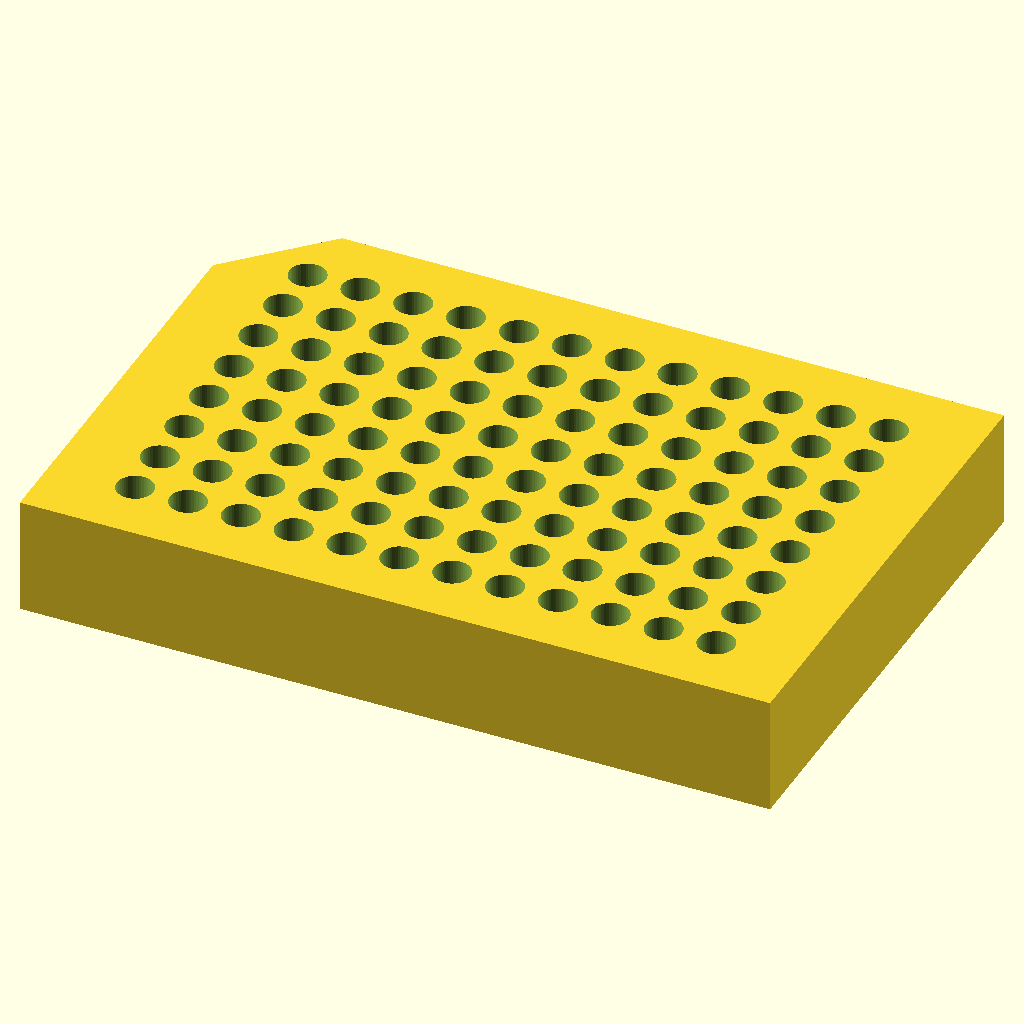
Cell 1: the model at its default parameters.
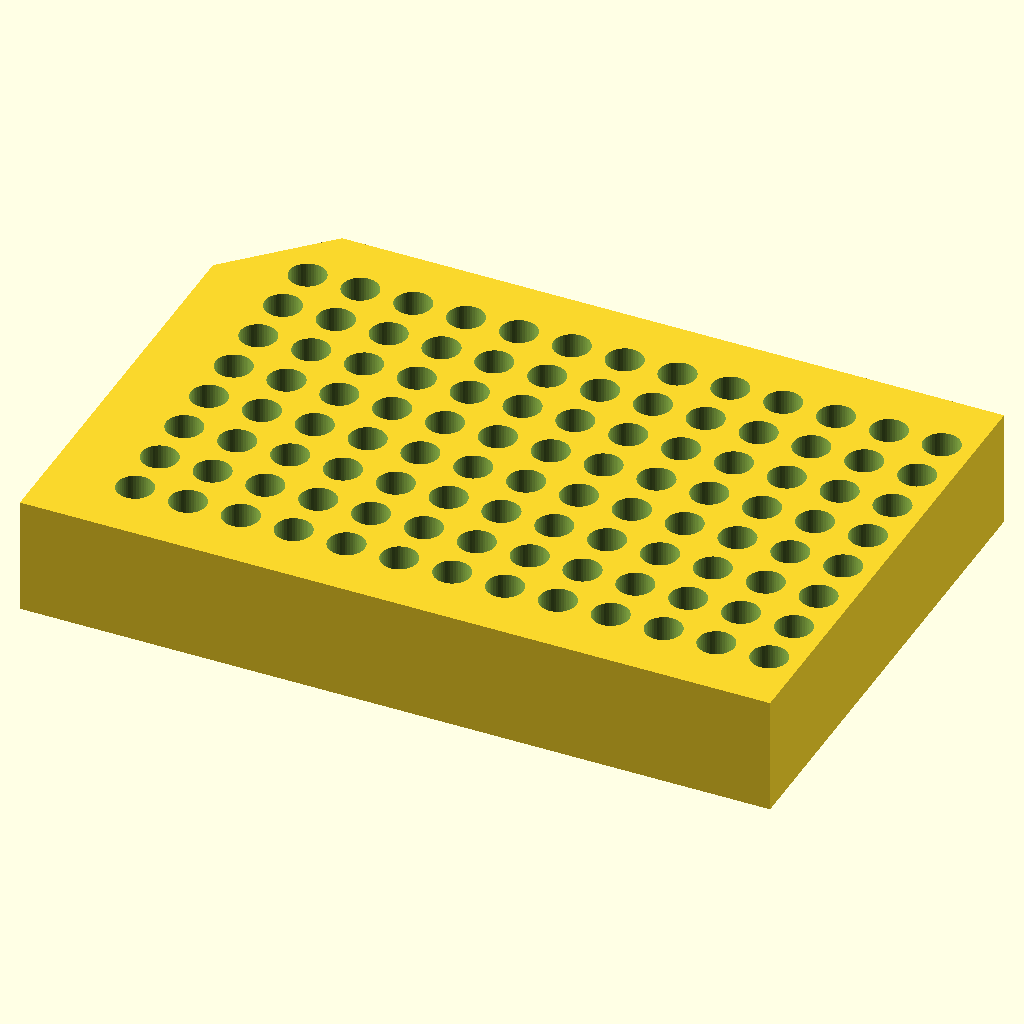
Cell 2 — cols set to 24, the other parameters unchanged.
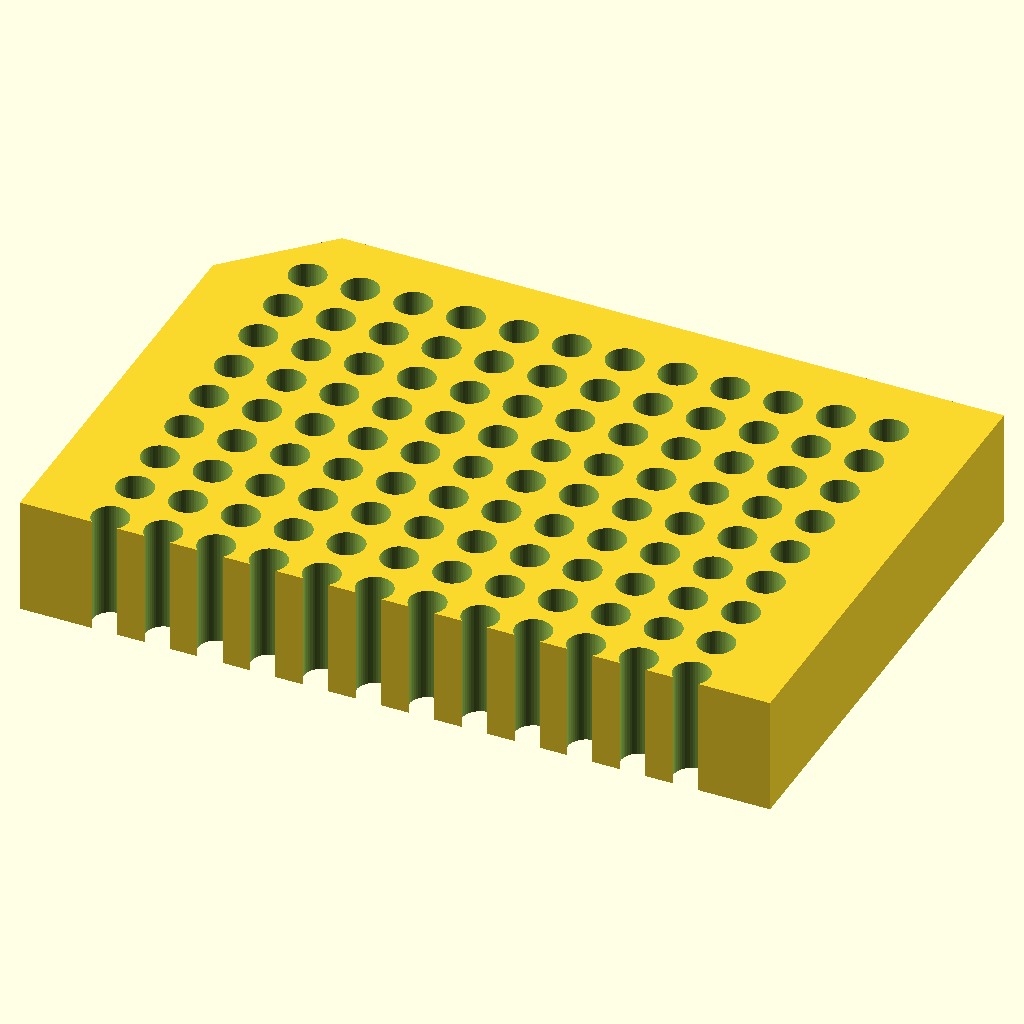
Cell 3: the same model with rows = 16.
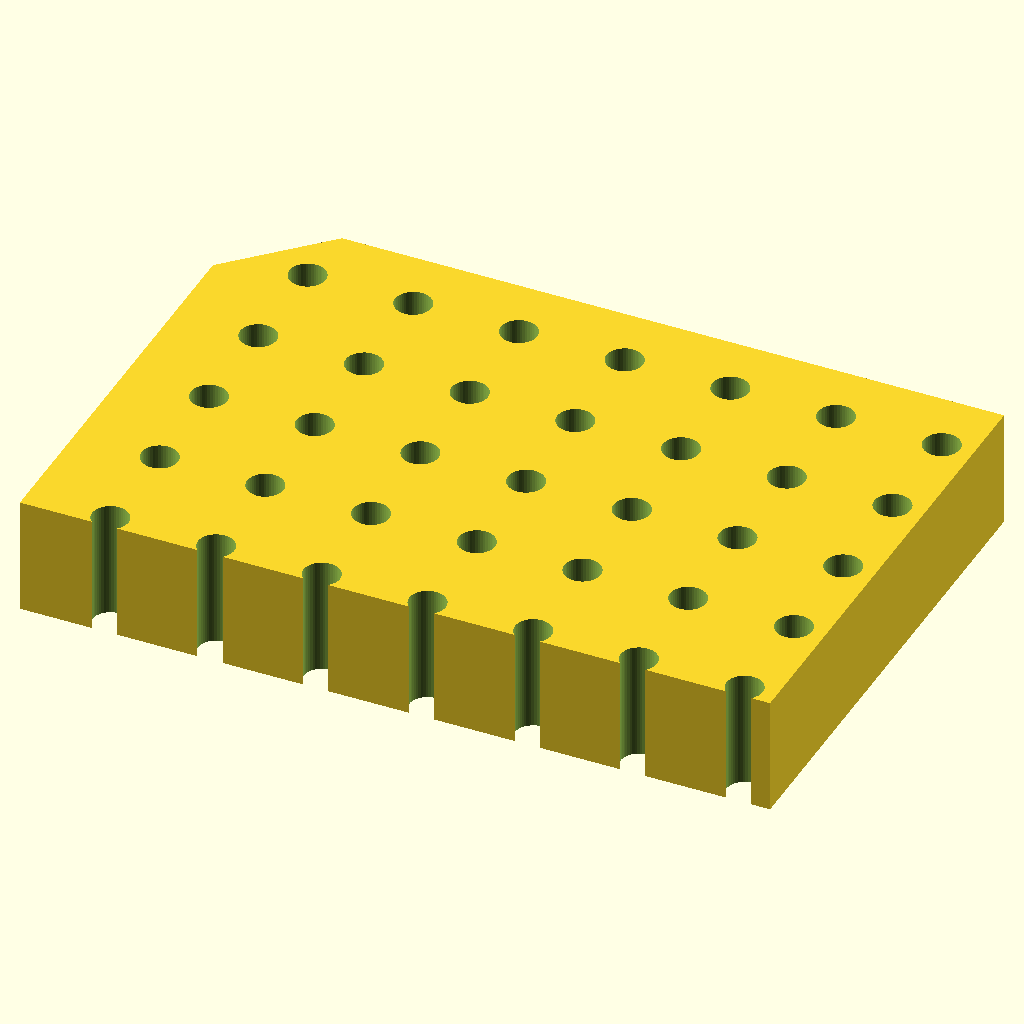
Cell 4: pitch = 18 (everything else at default).
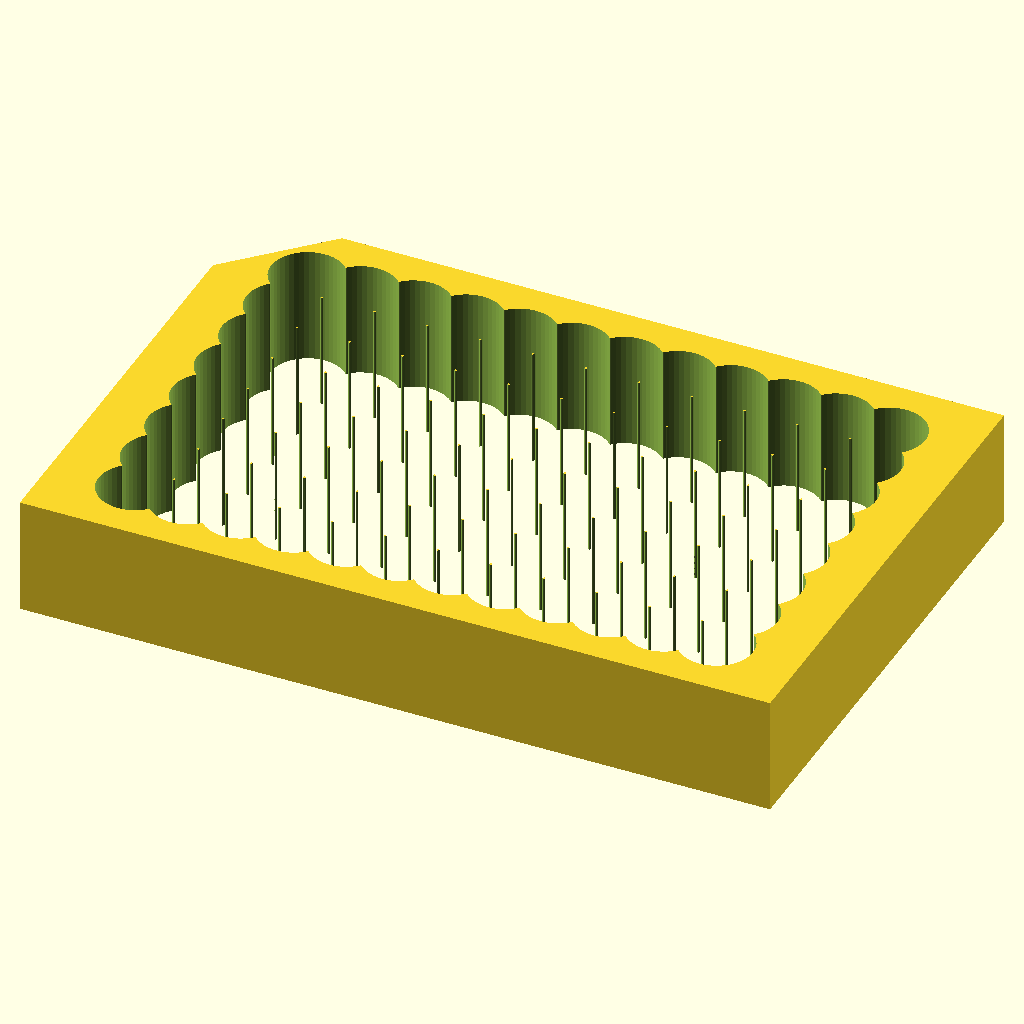
Cell 5: the same model with hole_d = 12.4.
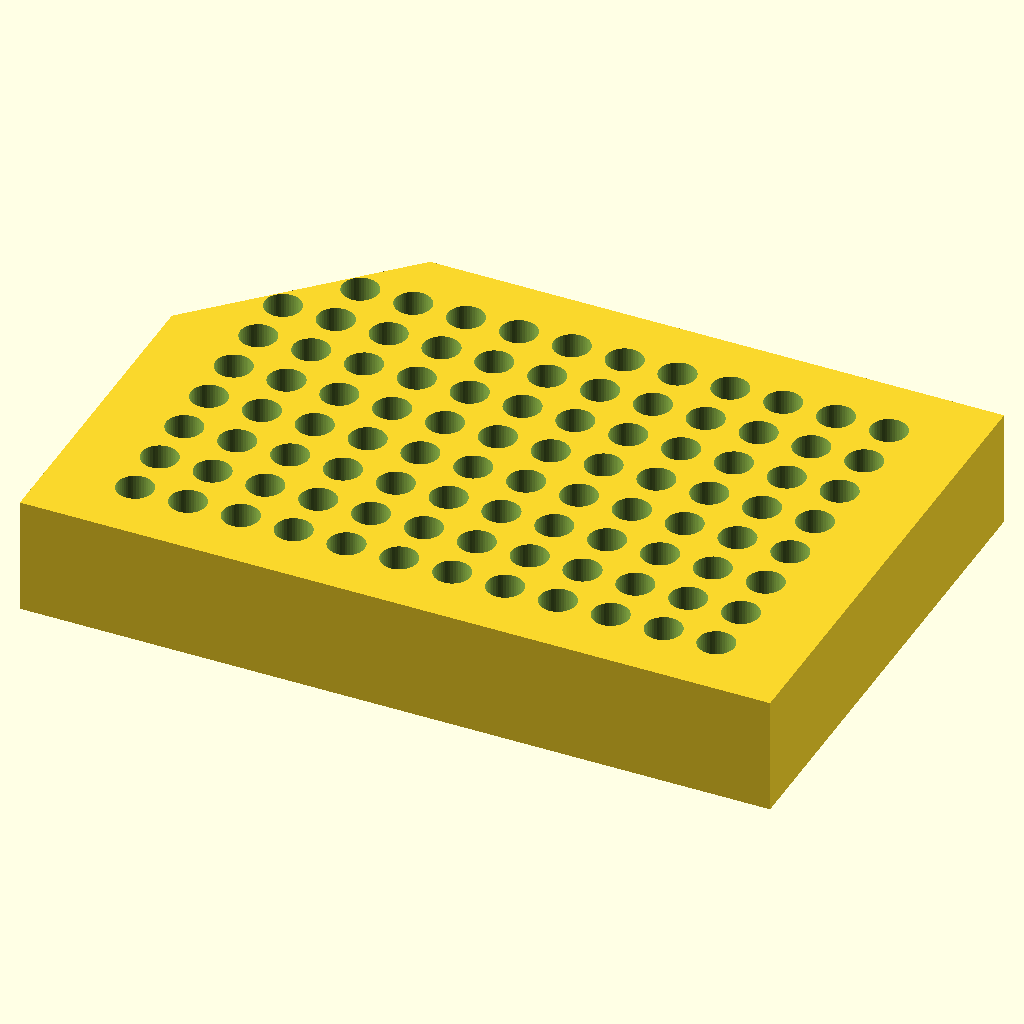
Cell 6 — chamfer set to 30, the other parameters unchanged.
All cells are drawn from the same view direction (rotation 55°, 0°, 25°, orthographic, colour scheme Cornfield), but the view is re-fitted for each cell, so position and scale can differ between cells as well as the parameter.
OpenSCAD source file bench/mutants/pcr_tube_rack_sbs__chamfer_15mm_legs.scad:
// 96 x 0.2 mL PCR tube rack in the standard microplate (ANSI/SLAS) footprint
// Category: benchware. 8 x 12 through-holes at 9 mm pitch; one chamfered corner
// marks the A1 position. Fits plate holders, plate magnets and plate lids.
// Print: PLA or PETG, 0.2 mm layers, 15 % infill.
// SPDX-License-Identifier: CERN-OHL-P-2.0

/* [Rack] */
plate = [127.76, 85.48, 20]; // ANSI/SLAS 1-2004 footprint, X x Y; height Z
cols = 12;
rows = 8;
pitch = 9.0;                 // ANSI/SLAS 4-2004 well spacing
a1 = [14.38, 11.24];         // A1 centre from left edge / from top edge
hole_d = 6.2;                // 0.2 mL PCR tube ~6 mm below the lid
chamfer = 15;                 // orientation mark at the A1 corner

/* [Hidden] */
$fn = 48;
eps = 0.01;

translate([-plate.x / 2, -plate.y / 2, 0])
difference() {
    linear_extrude(plate.z)
        polygon([[0, 0], [plate.x, 0], [plate.x, plate.y], [chamfer, plate.y], [0, plate.y - chamfer]]);
    for (i = [0 : cols - 1], j = [0 : rows - 1])
        translate([a1.x + i * pitch, plate.y - a1.y - j * pitch, -eps])
            cylinder(d = hole_d, h = plate.z + 2 * eps);
}
Parameter table extracted from the source (name, type, default, range or options):
plate: vector, default [127.76, 85.48, 20]
cols: number, default 12
rows: number, default 8
pitch: number, default 9
a1: vector, default [14.38, 11.24]
hole_d: number, default 6.2
chamfer: number, default 15
